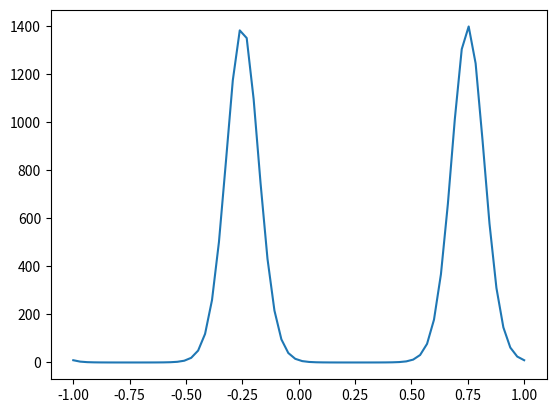

Source code (Python):
# -*- coding: utf-8 -*-

import matplotlib.pyplot as plt
import numpy as np
import math

t = np.linspace(-1, 1,66)
# y = -(5*np.sin(2*math.pi*1*t))
y = 3*math.pi*np.exp(-(5*np.sin(2*math.pi*1*t))) 
plt.plot(t, y)
plt.show()

